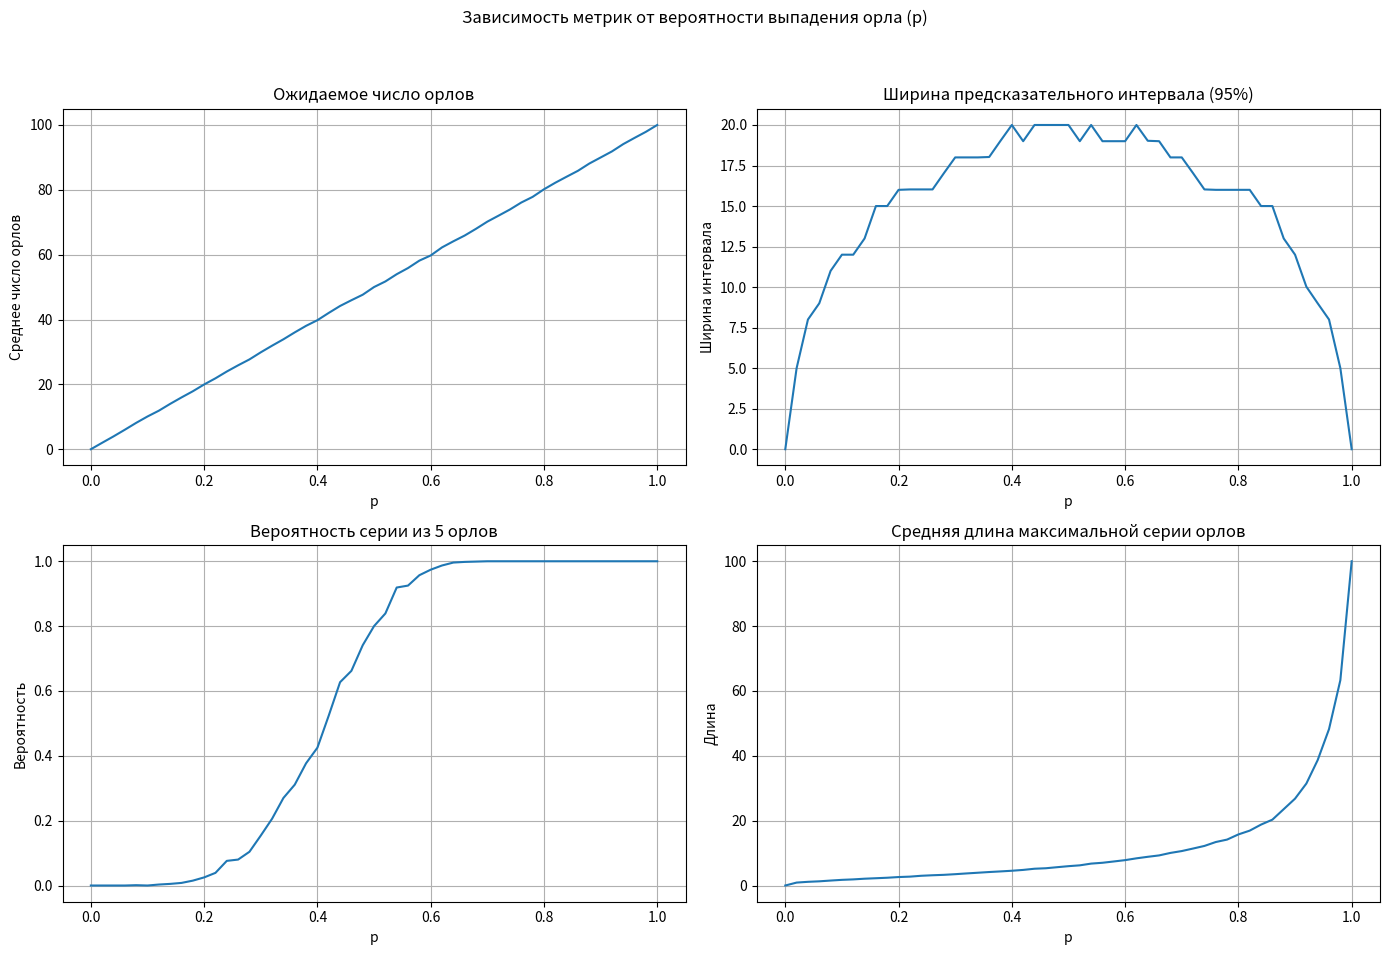

Python code for this plot:
import numpy as np
import matplotlib.pyplot as plt

def run_experiment(n_flips=100, p=0.5):
    return np.random.binomial(1, p, n_flips)

def has_series_of_heads(flips, series_length=5):
    if len(flips) < series_length:
        return False
    for i in range(len(flips) - series_length + 1):
        if np.all(flips[i:i+series_length] == 1):
            return True
    return False

def max_series_length(flips):
    max_len = 0
    current_len = 0
    for flip in flips:
        if flip == 1:
            current_len += 1
        else:
            max_len = max(max_len, current_len)
            current_len = 0
    max_len = max(max_len, current_len)
    return max_len

def solve_symmetric_case(n_simulations=10000, n_flips=100):
    print("Симметричная монета (p=0.5)")
    heads_counts = []
    series_found_count = 0
    
    for _ in range(n_simulations):
        flips = run_experiment(n_flips, p=0.5)
        heads_counts.append(np.sum(flips))
        if has_series_of_heads(flips, 5):
            series_found_count += 1
            
    heads_counts = np.array(heads_counts)
    
    avg_heads = np.mean(heads_counts)
    print(f"1. Какое число орлов выпадает в среднем: {avg_heads:.2f}")
    
    prob_gt_60 = np.sum(heads_counts > 60) / n_simulations
    print(f"2. С какой вероятностью можно получить число орлов больше 60: {prob_gt_60:.4f}")
    
    print("3. Для интервалов ... оцените вероятность выпадения числа орлов:")
    for i in range(10):
        lower = i * 10
        upper = (i + 1) * 10
        if i < 9:
            count = np.sum((heads_counts >= lower) & (heads_counts < upper))
            print(f"   [{lower}, {upper}): {count/n_simulations:.4f}")
        else:
            count = np.sum((heads_counts >= 90) & (heads_counts <= 100))
            print(f"   [90, 100]: {count/n_simulations:.4f}")

    lower_bound = np.percentile(heads_counts, 2.5)
    upper_bound = np.percentile(heads_counts, 97.5)
    print(f"4. Внутри какого интервала с вероятность 0.95 стоит ожидать значение числа орлов: [{lower_bound:.0f}, {upper_bound:.0f}]")
    
    prob_series = series_found_count / n_simulations
    print(f"5. С какой вероятностью найдется хотябы одна серия из 5 орлов подряд: {prob_series:.4f}")

def solve_asymmetric_case(n_simulations=1000, n_flips=100):
    print("\nНесимметричная монета")
    p_values = np.linspace(0, 1, 51)
    
    avg_heads_list = []
    interval_widths_list = []
    series_prob_list = []
    max_series_len_list = []
    
    for p in p_values:
        heads_counts = []
        series_found_count = 0
        max_series_lengths = []
        
        for _ in range(n_simulations):
            flips = run_experiment(n_flips, p)
            heads_counts.append(np.sum(flips))
            if has_series_of_heads(flips, 5):
                series_found_count += 1
            max_series_lengths.append(max_series_length(flips))

        heads_counts = np.array(heads_counts)
        
        avg_heads_list.append(np.mean(heads_counts))
        
        lower_bound = np.percentile(heads_counts, 2.5)
        upper_bound = np.percentile(heads_counts, 97.5)
        interval_widths_list.append(upper_bound - lower_bound)
        
        series_prob_list.append(series_found_count / n_simulations)
        max_series_len_list.append(np.mean(max_series_lengths))

    fig, axs = plt.subplots(2, 2, figsize=(14, 10))
    fig.suptitle("Зависимость метрик от вероятности выпадения орла (p)")
    
    axs[0, 0].plot(p_values, avg_heads_list)
    axs[0, 0].set_title("Ожидаемое число орлов")
    axs[0, 0].set_xlabel("p")
    axs[0, 0].set_ylabel("Среднее число орлов")
    axs[0, 0].grid(True)
    
    axs[0, 1].plot(p_values, interval_widths_list)
    axs[0, 1].set_title("Ширина предсказательного интервала (95%)")
    axs[0, 1].set_xlabel("p")
    axs[0, 1].set_ylabel("Ширина интервала")
    axs[0, 1].grid(True)
    
    axs[1, 0].plot(p_values, series_prob_list)
    axs[1, 0].set_title("Вероятность серии из 5 орлов")
    axs[1, 0].set_xlabel("p")
    axs[1, 0].set_ylabel("Вероятность")
    axs[1, 0].grid(True)

    axs[1, 1].plot(p_values, max_series_len_list)
    axs[1, 1].set_title("Средняя длина максимальной серии орлов")
    axs[1, 1].set_xlabel("p")
    axs[1, 1].set_ylabel("Длина")
    axs[1, 1].grid(True)
    
    plt.tight_layout(rect=[0, 0.03, 1, 0.95])
    plt.savefig("lab1_plots.png")
    print("\nГрафики сохранены в файл 'lab1_plots.png'")

if __name__ == "__main__":
    solve_symmetric_case()
    solve_asymmetric_case()
